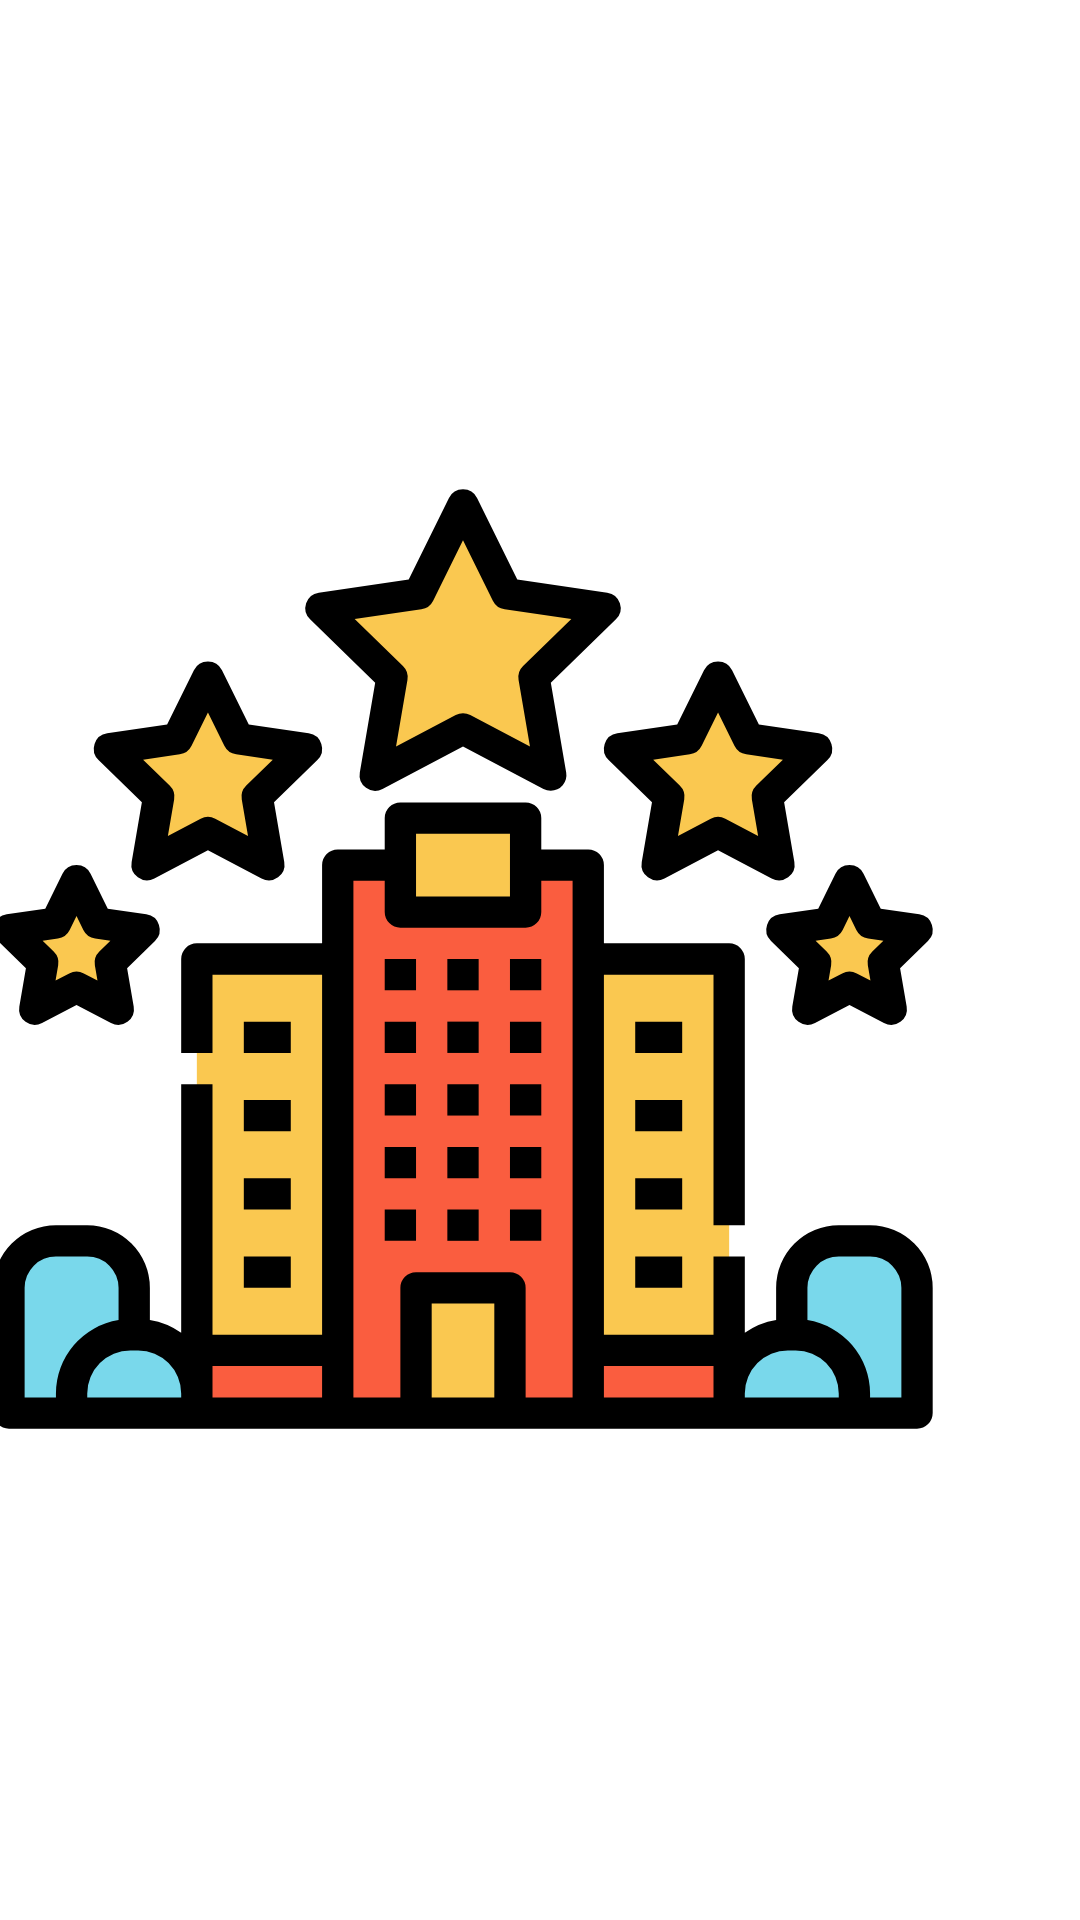

Android layout source for this screen:
<!-- AndroidManifest.xml: application theme Theme.HotelesAndroid2 -->
<!-- res/layout/activity_splash_screem.xml -->
<?xml version="1.0" encoding="utf-8"?>
<androidx.constraintlayout.widget.ConstraintLayout xmlns:android="http://schemas.android.com/apk/res/android"
    xmlns:app="http://schemas.android.com/apk/res-auto"
    xmlns:tools="http://schemas.android.com/tools"
    android:layout_width="match_parent"
    android:layout_height="match_parent"
    tools:context=".splashScreem">

    <ImageView
        android:id="@+id/imageView"
        android:layout_width="334dp"
        android:layout_height="454dp"
        android:layout_marginStart="38dp"
        android:layout_marginLeft="38dp"
        android:layout_marginEnd="39dp"
        android:layout_marginRight="39dp"
        app:layout_constraintBottom_toBottomOf="parent"
        app:layout_constraintEnd_toEndOf="parent"
        app:layout_constraintHorizontal_bias="1.0"
        app:layout_constraintStart_toStartOf="parent"
        app:layout_constraintTop_toTopOf="parent"
        app:layout_constraintVertical_bias="0.498"
        app:srcCompat="@drawable/ic_revision" />
</androidx.constraintlayout.widget.ConstraintLayout>
<!-- resources referenced by this layout -->
<resources>
  <!-- drawable ic_revision: vector/xml drawable (drawable, 8291 chars, omitted) -->
  <style name="Theme.HotelesAndroid2" parent="Theme.MaterialComponents.DayNight.DarkActionBar">
          
          <item name="colorPrimary">@color/purple_500</item>
          <item name="colorPrimaryVariant">@color/purple_700</item>
          <item name="colorOnPrimary">@color/white</item>
          
          <item name="colorSecondary">@color/teal_200</item>
          <item name="colorSecondaryVariant">@color/teal_700</item>
          <item name="colorOnSecondary">@color/black</item>
          
          <item name="android:statusBarColor" tools:targetApi="l">?attr/colorPrimaryVariant</item>
          
      </style>
  <!-- not gathered from this repository: default colours our renderer supplied (Android Studio template values) -->
  <color name="purple_500">#FF6200EE</color>
  <color name="purple_700">#FF3700B3</color>
  <color name="teal_200">#FF03DAC5</color>
  <color name="teal_700">#FF018786</color>
  <color name="black">#FF000000</color>
  <color name="white">#FFFFFFFF</color>
</resources>
